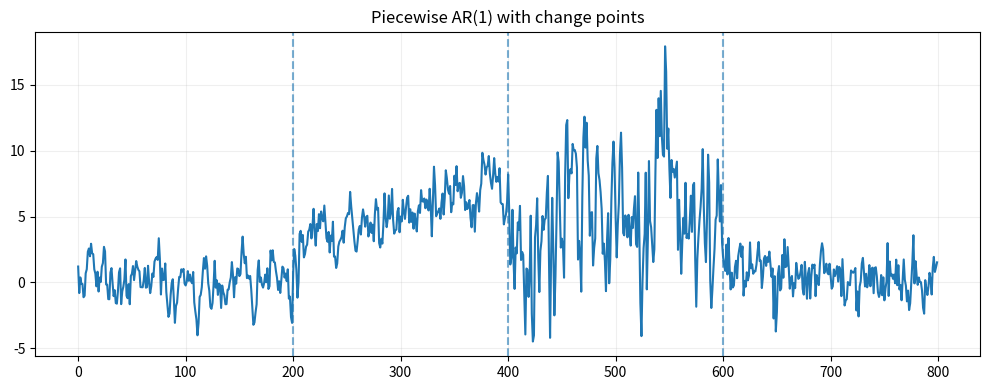

This figure's Python source: (Note: this script raises an exception after producing the figure.)
from dataclasses import dataclass
from typing import List, Sequence, Optional, Tuple, Union
import numpy as np
import pandas as pd
import matplotlib.pyplot as plt
import warnings

@dataclass
class Regime:
    """
    A single regime (segment) in a piecewise AR(p) process.

    length : number of points in this regime (after burn-in).
    phi    : AR coefficients [phi_1, ..., phi_p].
    mu     : target unconditional mean within this regime (if stationary).
             Implemented via intercept c = mu*(1 - sum(phi)).
    sigma  : innovation std for white noise in this regime.
    trend  : deterministic linear trend added per step since regime start.
             If trend = 0.01, mean drifts +0.01 each step within the regime.
    label  : optional name for bookkeeping.
    """
    length: int
    phi: Sequence[float]
    mu: float = 0.0
    sigma: float = 1.0
    trend: float = 0.0
    label: Optional[str] = None

class PiecewiseARProcess:
    def __init__(
        self, 
        regimes: List[Regime],
        burn_in: int = 200,
        random_state: Optional[Union[int, np.random.Generator]] = None
    ):  
        if len(regimes) == 0:
            raise ValueError("At least one regime must be specified.")
        self.regimes = regimes
        orders = set(len(r.phi) for r in regimes)
        # Ensure consistent AR order across regimes
        orders = {len(r.phi) for r in regimes}
        if len(orders) != 1:
            raise ValueError(f"All regimes must share the same AR order p. Got orders: {orders}")
        self.p = len(regimes[0].phi)  # AR order
        self.burn_in = max(0, int(burn_in))
        self._rng = np.random.default_rng(random_state) if not isinstance(random_state, np.random.Generator) else random_state
        # Stationarity checks (warn only)
        for idx, r in enumerate(self.regimes):
            if not self._is_stationary(np.asarray(r.phi, dtype=float)):
                warnings.warn(
                    f"Regime {idx} (label={r.label}) AR coefficients appear non-stationary. "
                    "Simulation will proceed, but 'mu' won’t be an unconditional mean.",
                    RuntimeWarning,
                )

    @staticmethod
    def _is_stationary(phi: Sequence[float]) -> bool:
        """Check if AR coefficients correspond to a stationary process."""
        p = len(phi)
        if p == 0:
            return True  # AR(0) is white noise, hence stationary
        # Characteristic polynomial coefficients
        coeffs = [1.0] + [-a for a in phi]
        roots = np.roots(coeffs)
        return np.all(np.abs(roots) > 1.0)
    
    def get_change_points(self) -> List[int]:
        """Get the indices of change points (end of each regime)."""
        change_points = []
        cumulative_length = 0
        for regime in self.regimes[:-1]:  # Exclude last regime
            cumulative_length += regime.length
            change_points.append(cumulative_length)
        return change_points
    
    def total_length(self) -> int:
        """Total length of the generated time series (excluding burn-in)."""
        return sum(r.length for r in self.regimes)
    
    def _simulate_segment(
        self, 
        y: np.ndarray,
        t_start: int,
        r: Regime, 
        p: int
    ) -> None:
        """Simulate one regime into y starting at index t_start, for r.length steps."""
        phi = np.asarray(r.phi, dtype=float)
        c = r.mu * (1.0 - phi.sum())
        for k in range(r.length):
            t = t_start + k
            # previous p values:
            prev = y[t - np.arange(1, p + 1)]
            eps = self._rng.normal(0.0, r.sigma)
            y[t] = c + r.trend * k + float(phi @ prev) + eps
    def sample(
        self,
        return_regimes: bool = True,
        initial_level: Optional[float] = None
    ):
        n = self.total_length()
        p = self.p # AR order
        # Allocate with room for burn-in
        y = np.zeros(n + self.burn_in + p, dtype=float)
        # Initialize history
        init = self.regimes[0].mu if initial_level is None else initial_level
        y[:p] = init

        # Burn-in using first regime (trend disabled during burn-in for stability)
        r0 = self.regimes[0]
        phi0 = np.asarray(r0.phi, dtype=float)
        c0 = r0.mu * (1.0 - phi0.sum())
        for t in range(p, p + self.burn_in):
            prev = y[t - np.arange(1, p + 1)]
            eps = self._rng.normal(0.0, r0.sigma)
            # no trend during burn-in
            y[t] = c0 + float(phi0 @ prev) + eps

        # Main simulation by segments
        t_cursor = p + self.burn_in
        labels = []
        for r in self.regimes:
            self._simulate_segment(y, t_cursor, r, p)
            label = r.label if r.label is not None else f"Regime {len(labels)+1}"
            labels.extend([label] * r.length)
            t_cursor += r.length
        
        # Strip burn-in and initial p values
        out = y[p + self.burn_in: p + self.burn_in + n]
        labels = np.array(labels)  # in case burn-in truncated some regimes


        if return_regimes:
            return out, labels
        
        return out
    
# Example usage
if __name__ == "__main__":
    regimes = [
        Regime(length=200, phi=[0.6],  mu=0.0, sigma=1.0, trend=0.0, label="baseline"),
        Regime(length=200, phi=[0.6],  mu=3.0, sigma=1.0, trend=0.01, label="mean+trend"),
        Regime(length=200, phi=[0.6],  mu=3.0, sigma=3.0, trend=0.01, label="vol_jump"),
        Regime(length=200, phi=[0.2],  mu=1.0, sigma=1.2, trend=-0.005, label="dyn_change"),
    ]
    gen = PiecewiseARProcess(regimes, burn_in=300, random_state=42)

    # Generate with a daily date index
    series, labs = gen.sample(return_regimes=True)

    fig, ax = plt.subplots(figsize=(10, 4))
    plt.plot(series)

    for cp in gen.get_change_points():
        ax.axvline(cp, ls="--", alpha=0.6)
    ax.set_title("Piecewise AR(1) with change points")
    ax.set_xlabel("")
    ax.grid(True, alpha=0.2)
    plt.tight_layout()
    plt.savefig("figures/piecewise_ar.png")
    plt.show()
